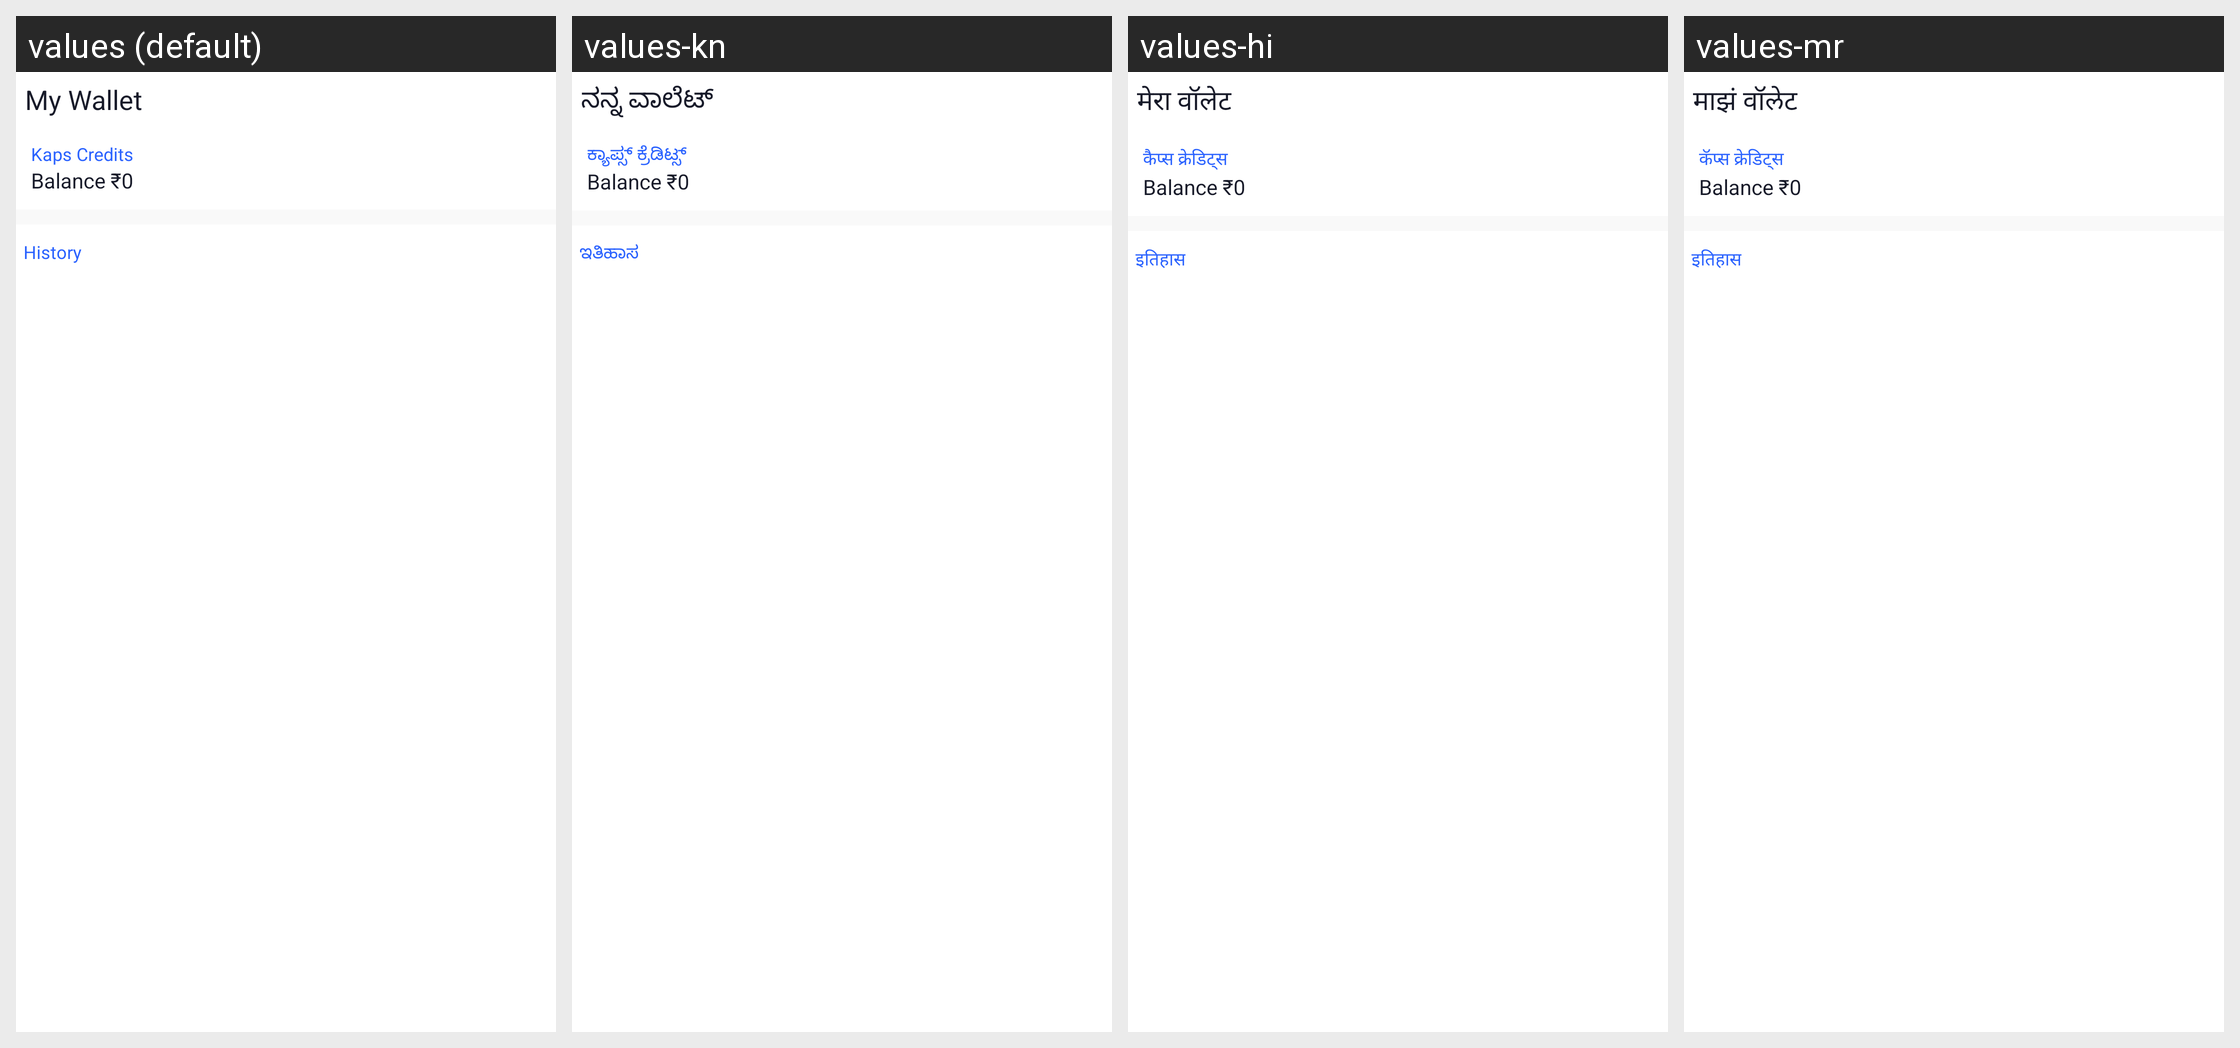

The Android screen above is rendered under several locales of the same app. Produce the string resources it draws, with the default and per-locale values.
Android screen res/layout/activity_handy_man_agent_wallet.xml rendered under 4 locales, left to right: values (default), values-kn, values-hi, values-mr. Device: Nexus 5 (rendered at 1080×1920; each locale shown at half size, 540×960, under a caption strip naming it); theme Theme.PartnerApp.NoActionBar.
Strings drawn on this screen, with the default value and each locale's value (text and hints the layout hard-codes, and strings that could not be matched under every locale, appear in the picture but are not listed):

my_wallet
  values: My Wallet
  values-kn: ನನ್ನ ವಾಲೆಟ್
  values-hi: मेरा वॉलेट
  values-mr: माझं वॉलेट

kaps_credit
  values: Kaps Credits
  values-kn: ಕ್ಯಾಪ್ಸ್ ಕ್ರೆಡಿಟ್ಸ್
  values-hi: कैप्स क्रेडिट्स
  values-mr: कॅप्स क्रेडिट्स

history
  values: History
  values-kn: ಇತಿಹಾಸ
  values-hi: इतिहास
  values-mr: इतिहास
